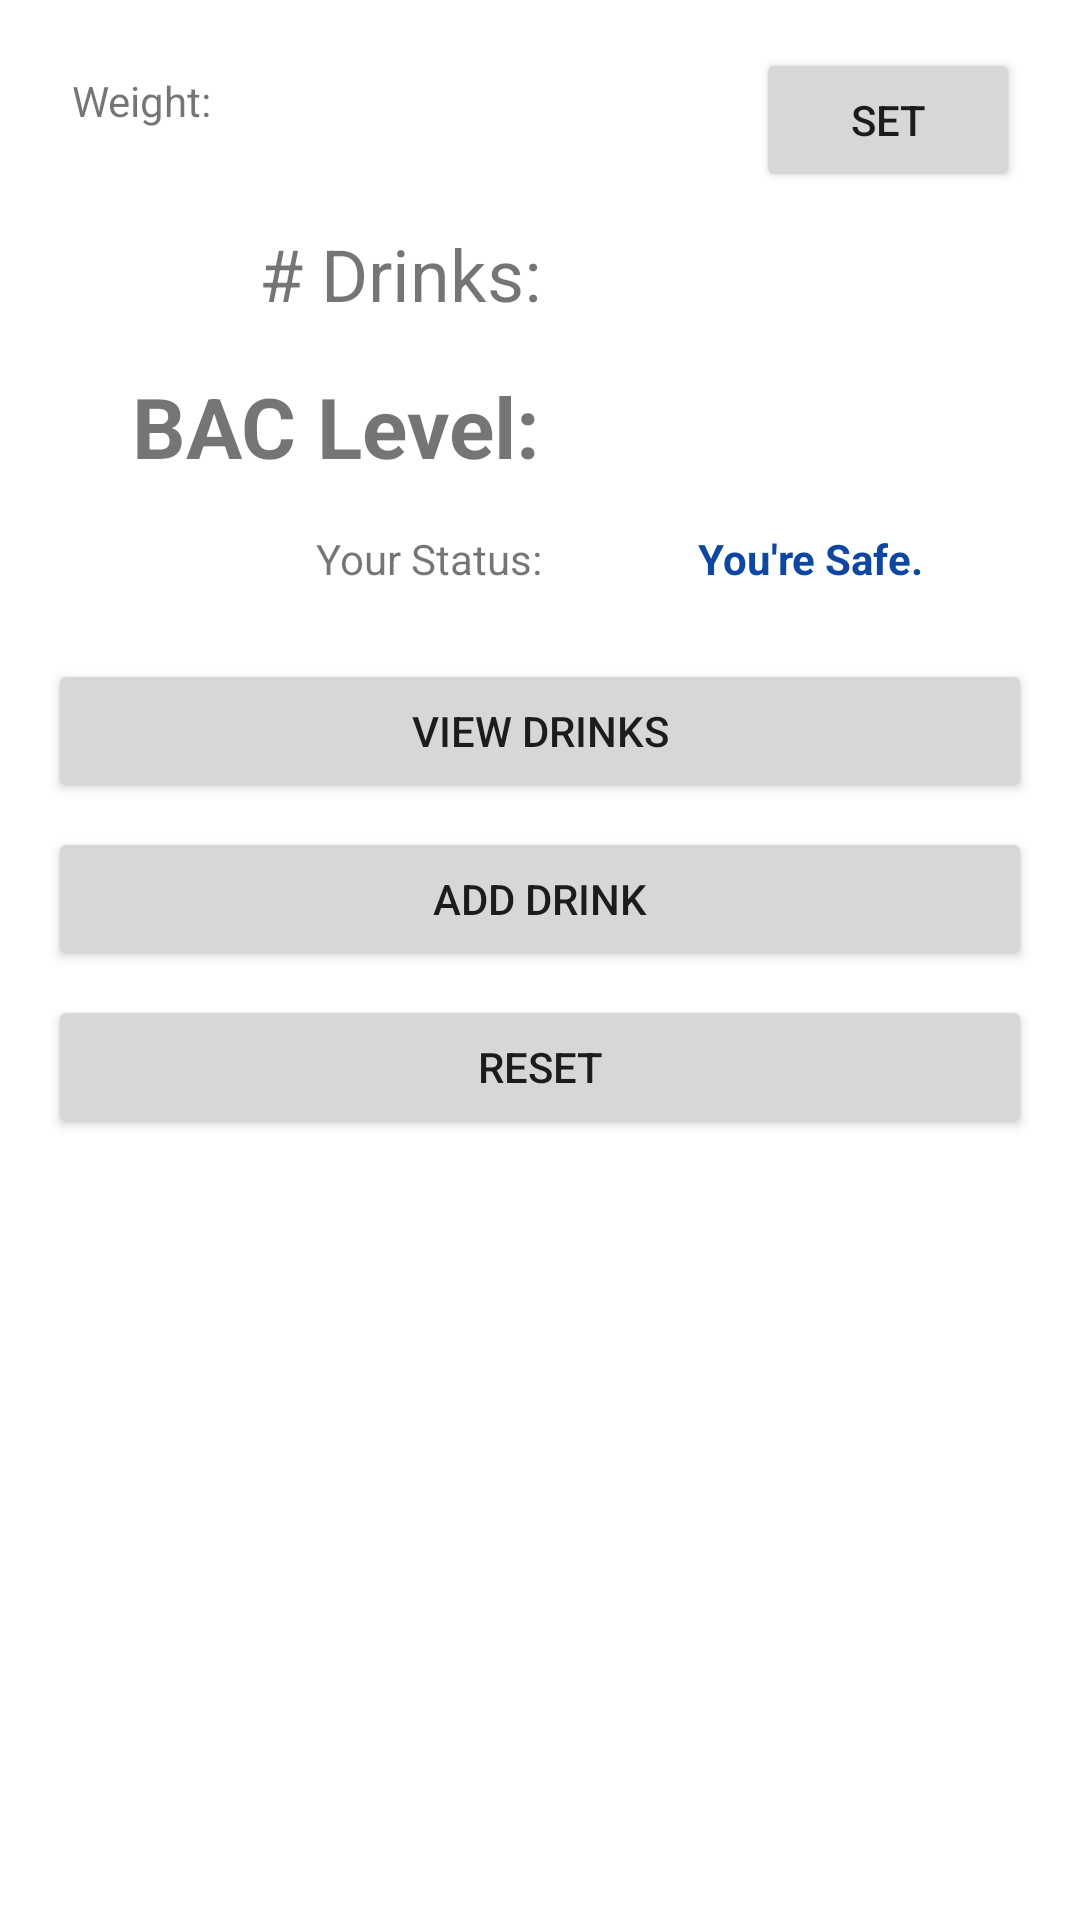

This screen was rendered from an Android layout file. Write that file and the resources it references.
<!-- AndroidManifest.xml: application theme Theme.Group22_HW02 -->
<!-- res/layout/activity_main.xml -->
<?xml version="1.0" encoding="utf-8"?>
<androidx.constraintlayout.widget.ConstraintLayout xmlns:android="http://schemas.android.com/apk/res/android"
    xmlns:app="http://schemas.android.com/apk/res-auto"
    xmlns:tools="http://schemas.android.com/tools"
    android:layout_width="match_parent"
    android:layout_height="match_parent"
    tools:context=".activities.MainActivity">

    <androidx.constraintlayout.widget.ConstraintLayout
        android:id="@+id/ScrollView"
        android:layout_width="0dp"
        android:layout_height="0dp"
        app:layout_constraintBottom_toBottomOf="parent"
        app:layout_constraintEnd_toEndOf="parent"
        app:layout_constraintStart_toStartOf="parent"
        app:layout_constraintTop_toTopOf="parent">

        <androidx.constraintlayout.widget.ConstraintLayout
            android:layout_width="match_parent"
            android:layout_height="wrap_content"
            android:visibility="visible"
            app:layout_constraintBottom_toBottomOf="parent"
            app:layout_constraintEnd_toEndOf="parent"
            app:layout_constraintHorizontal_bias="0.0"
            app:layout_constraintStart_toStartOf="parent"
            app:layout_constraintTop_toTopOf="parent"
            app:layout_constraintVertical_bias="0.0">

            <Button
                android:id="@+id/buttonDrinkAdd"
                android:layout_width="0dp"
                android:layout_height="wrap_content"
                android:layout_marginStart="16dp"
                android:layout_marginTop="8dp"
                android:layout_marginEnd="16dp"
                android:text="@string/add_drink_button_label"
                app:layout_constraintEnd_toEndOf="parent"
                app:layout_constraintHorizontal_bias="0.0"
                app:layout_constraintStart_toStartOf="parent"
                app:layout_constraintTop_toBottomOf="@+id/buttonDrinkView" />

            <TextView
                android:id="@+id/weightLabel"
                android:layout_width="wrap_content"
                android:layout_height="wrap_content"
                android:layout_marginStart="24dp"
                android:layout_marginTop="24dp"
                android:text="@string/weight_label"
                app:layout_constraintStart_toStartOf="parent"
                app:layout_constraintTop_toTopOf="parent" />

            <TextView
                android:id="@+id/weightView"
                android:layout_width="0dp"
                android:layout_height="wrap_content"
                android:layout_marginStart="8dp"
                app:layout_constraintStart_toEndOf="@+id/weightLabel"
                app:layout_constraintTop_toTopOf="@+id/weightLabel" />

            <Button
                android:id="@+id/buttonSetWeight"
                android:layout_width="wrap_content"
                android:layout_height="wrap_content"
                android:layout_marginTop="16dp"
                android:text="@string/set_weight_button_label"
                app:layout_constraintEnd_toEndOf="parent"
                app:layout_constraintHorizontal_bias="0.896"
                app:layout_constraintStart_toEndOf="@+id/weightView"
                app:layout_constraintTop_toTopOf="parent" />

            <TextView
                android:id="@+id/textView"
                android:layout_width="wrap_content"
                android:layout_height="wrap_content"
                android:layout_marginTop="32dp"
                android:text="@string/num_drinks_label"
                android:textSize="24sp"
                app:layout_constraintEnd_toEndOf="parent"
                app:layout_constraintHorizontal_bias="0.324"
                app:layout_constraintStart_toStartOf="parent"
                app:layout_constraintTop_toBottomOf="@+id/weightLabel" />

            <TextView
                android:id="@+id/numDrinksView"
                android:layout_width="0dp"
                android:layout_height="wrap_content"
                android:layout_marginStart="16dp"
                android:layout_marginEnd="16dp"
                android:textSize="24sp"
                app:layout_constraintBottom_toBottomOf="@+id/textView"
                app:layout_constraintEnd_toEndOf="parent"
                app:layout_constraintStart_toEndOf="@+id/textView"
                app:layout_constraintTop_toTopOf="@+id/textView"
                app:layout_constraintVertical_bias="1.0" />

            <TextView
                android:id="@+id/bacLevelViewLabel"
                android:layout_width="wrap_content"
                android:layout_height="wrap_content"
                android:layout_marginTop="16dp"
                android:text="@string/bac_level_label"
                android:textSize="28sp"
                android:textStyle="bold"
                app:layout_constraintEnd_toEndOf="@+id/textView"
                app:layout_constraintTop_toBottomOf="@+id/textView" />

            <TextView
                android:id="@+id/bacLevelView"
                android:layout_width="0dp"
                android:layout_height="wrap_content"
                android:textSize="28sp"
                android:textStyle="bold"
                app:layout_constraintBottom_toBottomOf="@+id/bacLevelViewLabel"
                app:layout_constraintEnd_toEndOf="@+id/numDrinksView"
                app:layout_constraintStart_toStartOf="@+id/numDrinksView"
                app:layout_constraintTop_toTopOf="@+id/bacLevelViewLabel"
                app:layout_constraintVertical_bias="1.0" />

            <TextView
                android:id="@+id/statusViewLabel"
                android:layout_width="0dp"
                android:layout_height="wrap_content"
                android:layout_marginStart="16dp"
                android:layout_marginTop="16dp"
                android:text="@string/status_view_label"
                android:textAlignment="textEnd"
                app:layout_constraintEnd_toEndOf="@+id/bacLevelViewLabel"
                app:layout_constraintHorizontal_bias="1.0"
                app:layout_constraintStart_toStartOf="parent"
                app:layout_constraintTop_toBottomOf="@+id/bacLevelViewLabel" />

            <TextView
                android:id="@+id/statusView"
                android:layout_width="0dp"
                android:layout_height="wrap_content"
                android:layout_marginStart="16dp"
                android:layout_marginEnd="16dp"
                android:background="@drawable/rounded_corners"
                android:text="@string/status_view_safe"
                android:textAlignment="center"
                android:textColor="#0D47A1"
                android:textStyle="bold"
                app:layout_constraintBottom_toBottomOf="@+id/statusViewLabel"
                app:layout_constraintEnd_toEndOf="parent"
                app:layout_constraintHorizontal_bias="0.0"
                app:layout_constraintStart_toEndOf="@+id/statusViewLabel"
                app:layout_constraintTop_toTopOf="@+id/statusViewLabel" />

            <Button
                android:id="@+id/buttonDrinkView"
                android:layout_width="0dp"
                android:layout_height="wrap_content"
                android:layout_marginStart="16dp"
                android:layout_marginTop="24dp"
                android:layout_marginEnd="16dp"
                android:text="@string/view_drink_button_label"
                app:layout_constraintEnd_toEndOf="parent"
                app:layout_constraintStart_toStartOf="parent"
                app:layout_constraintTop_toBottomOf="@+id/statusViewLabel" />

            <Button
                android:id="@+id/buttonReset"
                android:layout_width="0dp"
                android:layout_height="wrap_content"
                android:layout_marginStart="16dp"
                android:layout_marginTop="8dp"
                android:layout_marginEnd="16dp"
                android:text="@string/reset_button_label"
                app:layout_constraintEnd_toEndOf="parent"
                app:layout_constraintStart_toStartOf="parent"
                app:layout_constraintTop_toBottomOf="@+id/buttonDrinkAdd" />

        </androidx.constraintlayout.widget.ConstraintLayout>
    </androidx.constraintlayout.widget.ConstraintLayout>

</androidx.constraintlayout.widget.ConstraintLayout>
<!-- resources referenced by this layout -->
<resources>
  <string name="add_drink_button_label">Add Drink</string>
  <string name="bac_level_label">BAC Level:</string>
  <string name="num_drinks_label"># Drinks:</string>
  <string name="reset_button_label">Reset</string>
  <string name="set_weight_button_label">Set</string>
  <string name="status_view_label">Your Status:</string>
  <string name="status_view_safe">You\'re Safe.</string>
  <string name="view_drink_button_label">View Drinks</string>
  <string name="weight_label">Weight:</string>
  <style name="Theme.Group22_HW02" parent="Theme.MaterialComponents.DayNight.DarkActionBar">
          
          <item name="colorPrimary">@color/purple_500</item>
          <item name="colorPrimaryVariant">@color/purple_700</item>
          <item name="colorOnPrimary">@color/white</item>
          
          <item name="colorSecondary">@color/teal_200</item>
          <item name="colorSecondaryVariant">@color/teal_700</item>
          <item name="colorOnSecondary">@color/black</item>
          
          <item name="android:statusBarColor" tools:targetApi="l">?attr/colorPrimaryVariant</item>
          
      </style>
  <!-- not gathered from this repository: default colours our renderer supplied (Android Studio template values) -->
  <color name="purple_500">#FF6200EE</color>
  <color name="purple_700">#FF3700B3</color>
  <color name="teal_200">#FF03DAC5</color>
  <color name="teal_700">#FF018786</color>
  <color name="black">#FF000000</color>
  <color name="white">#FFFFFFFF</color>
</resources>
